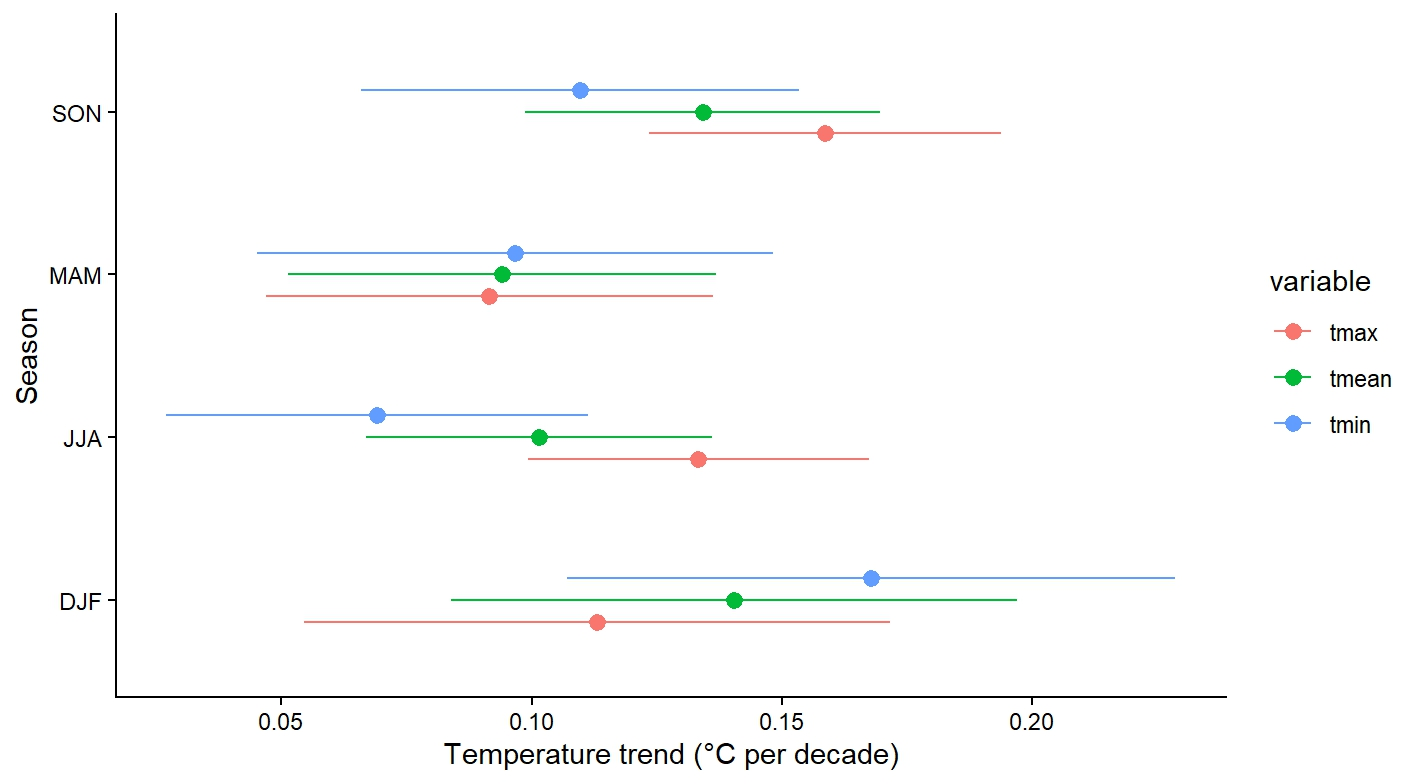

The data file committed next to this chart (first rows):
period, tmin_estimate_ci, tmean_estimate_ci, tmax_estimate_ci, totalrain_estimate_ci, tmin_p, tmean_p, tmax_p, totalrain_p
DJF, 0.17 ± 0.06, 0.14 ± 0.06, 0.11 ± 0.06, -8.58 ± 12.31, <0.001, <0.001, <0.001, 0.169
MAM, 0.10 ± 0.05, 0.09 ± 0.04, 0.09 ± 0.04, 2.18 ± 12.42, <0.001, <0.001, <0.001, 0.727
JJA, 0.07 ± 0.04, 0.10 ± 0.03, 0.13 ± 0.03, -10.60 ± 10.04, 0.002, <0.001, <0.001, 0.039
SON, 0.11 ± 0.04, 0.13 ± 0.04, 0.16 ± 0.04, -13.81 ± 10.04, <0.001, <0.001, <0.001, 0.008
